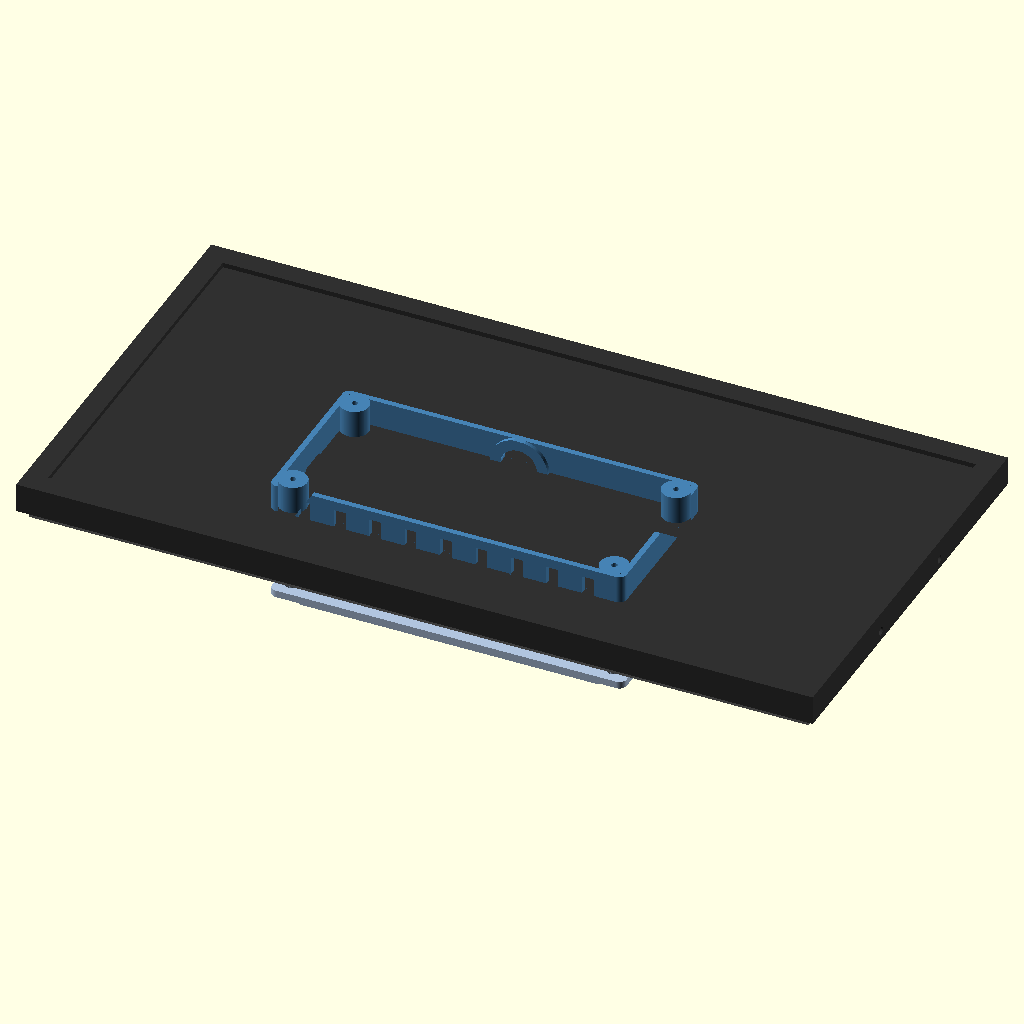
Cell 1: the model at its default parameters.
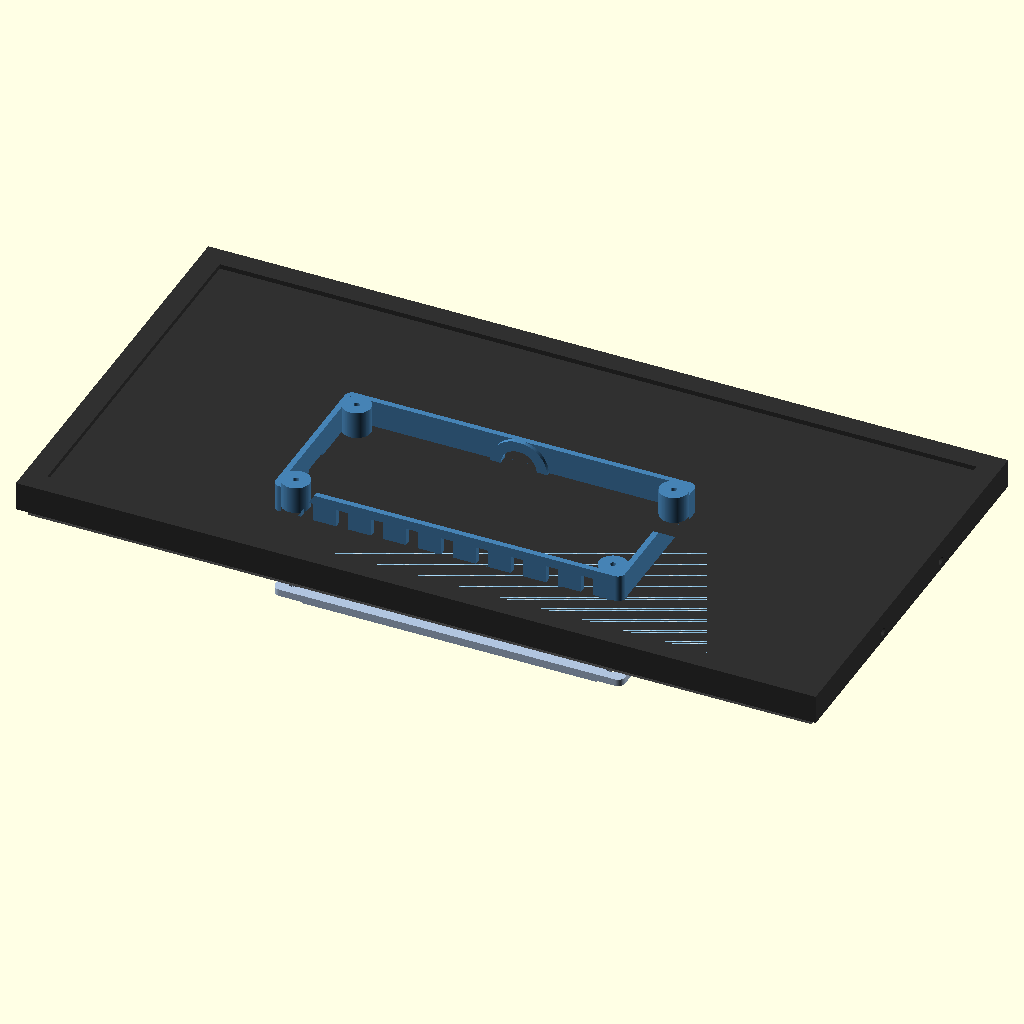
Cell 2: hueco_union = 6 (everything else at default).
The same orthographic view direction (rotation 55°, 0°, 25°; colour scheme Cornfield) for every cell, with the view re-fitted per cell, so scale and position can differ between cells.
Source of the model, impresion3d/marco.scad:
// =====================================================================
//  Marco para matriz LED 32x16  (2 paneles WS2812B 16x16 encadenados)
//
//  Todas las piezas en un unico archivo: elige cual generar en el
//  Customizer (Window -> Customizer). Cada pieza cabe en 240x240.
//
//  Flujo: elegir pieza -> F6 (render) -> F7 (exportar STL)
//  OJO: exportar sin pulsar F6 antes guarda la vista previa aproximada.
//
//  Unidades: mm.
// =====================================================================

/* [Que pieza generar] */
pieza = "montaje"; // [prueba_gx16:PRUEBA del taladro GX16 (imprime esto primero), rejilla_izq:Rejilla - mitad izquierda, rejilla_der:Rejilla - mitad derecha, bandeja_izq:Bandeja - mitad izquierda, bandeja_der:Bandeja - mitad derecha, bisel_izq:Bisel - mitad izquierda, bisel_der:Bisel - mitad derecha, caja_marco:Caja - marco (se atornilla a la bandeja), caja_tapa:Caja - tapa trasera, montaje:Montaje completo (solo vista F5)]

/* [Matriz LED] */
paneles      = 2;      // paneles de 16x16 encadenados en horizontal
cols_panel   = 16;     // columnas de LEDs por panel
rows         = 16;     // filas de LEDs
paso         = 10.0;   // centro a centro entre LEDs (160mm / 16)

// Separacion EXTRA entre el ultimo LED de un panel y el primero del
// siguiente. 0 = paso continuo (paneles a tope, cables por detras).
hueco_union  = 0.0;    // [0:0.1:6]

// Grosor del PANEL DE LEDS: placa + cuerpo del LED, sin contar los
// conectores JST del dorso (esos tienen su hueco, ver relieve_pads).
// NO confundir con difusor_t, que es la lamina de metacrilato.
// Define la profundidad del alojamiento, o sea que la rejilla apoye plana
// sobre los LEDs. Quedarse CORTO es lo malo: la rejilla sube y el bisel
// no cierra, porque el apilado crece. Pasarse es practicamente inocuo: un
// hueco de 0,2mm bajo una pared de 1,4mm de ancho es un canal de relacion
// 1:7 y por ahi no se cuela luz apreciable entre celdas.
// Medido 2026-08-05: el panel da 1,5-1,7mm -> se toma el extremo ALTO, asi
// el panel nunca sobresale de la repisa, la rejilla apoya siempre en ella
// y la altura del apilado depende solo de las piezas impresas.
panel_t      = 1.7;    // [1:0.1:5]

/* [Rejilla] */
pared        = 1.4;    // grosor de pared entre celdas
prof         = 7.2;    // profundidad de celda
borde        = 2.0;    // grosor del marco exterior de la rejilla
labio        = 1.0;    // rebaje del labio de entrada (en planta)
labio_h      = 1.0;    // altura del labio de entrada

/* [Bandeja] */
// 3mm para que los tornillos avellanados de la caja queden enrasados con
// el fondo del alojamiento y no levanten el panel.
suelo        = 3.0;
pared_b      = 3.3;    // grosor de pared de la bandeja
// Holguras TOTALES (se reparten a medias entre los dos lados). Sobre
// piezas de 320-330mm la contraccion del PLA ya vale varias decimas, asi
// que aqui hay que ser generoso: el desalineo maximo resultante (0,3mm
// por lado) sigue siendo despreciable frente a los 1,8mm de margen que
// deja un LED de 5mm dentro de una celda de 8,6mm.
hol_panel    = 0.6;
hol_rejilla  = 0.6;
ventilacion  = true;   // patron hexagonal de ventilacion en el fondo
venti_paso   = 25;     // [15:1:40]
venti_d      = 16;     // [8:1:30]

// Los pads y conectores JST de estos paneles estan en la CARA TRASERA y
// sobresalen ~6mm. Sin este hueco el panel no apoyaria plano y se
// aplastarian los conectores. Sirve ademas para pasar los cables al dorso.
//
// CORREGIDO 2026-08-05: la primera version puso el hueco pegado al borde
// izquierdo de cada panel, y los conectores no estan ahi. relieve_x es la
// distancia del borde izquierdo del panel al EJE del hueco.
relieve_pads = true;
relieve_x    = 35;     // [0:1:120] <-- posicion del eje del hueco
relieve_w    = 18;     // [10:1:30] ancho del hueco
relieve_m    = 20;     // [5:1:40] margen que deja arriba y abajo

/* [Bisel] */
pared_c      = 3.3;    // grosor de pared del bisel
solape       = 8.0;    // cuanto baja la falda sobre la bandeja
difusor_t    = 2.0;    // grosor del difusor (metacrilato, confirmado 2mm)
hol_difusor  = 0.4;    // [0:0.1:1.5] holgura EN FONDO del rebaje
// Holgura LATERAL: el rebaje se imprime a la medida nominal y el difusor se
// corta mas pequeño. Sin esto no entra, porque un rebaje impreso sale algo
// corto y el metacrilato dilata mas que el PLA. El echo de abajo publica la
// medida de CORTE, que es la que hace falta, no la del hueco.
hol_difusor_xy = 0.7;  // [0:0.1:2]
frente       = 2.0;    // grosor de la cara frontal visible
hol_bisel    = 0.6;    // holgura TOTAL del bisel sobre la bandeja

/* [Particion para imprimir] */
diente       = 2;      // [0:1:4]  filas por escalon de costura (0 = recta)
holgura      = 0.15;   // [0:0.05:0.5]
// Desplazamiento de la costura de la BANDEJA respecto al centro. La
// bandeja no se ve, asi que se parte fuera del eje para que haga de
// puente sobre las juntas de rejilla y bisel (y ellas sobre la suya).
// 20 y no 30: con relieve_x=35 el hueco del panel 2 va de 190,6 a 208,6 y
// una costura en 194,9 lo partiria por la mitad. Con 20 la costura cae en
// 184,9 y queda 5,7mm por debajo del hueco. Sigue dentro de la huella de la
// caja (89,9-239,9), asi que la caja la sigue puenteando y atornillando.
//
// !! Las bandejas FISICAS impresas el 2026-08-05 son la revision ANTERIOR:
// costura en 194,9 (desfase 30) y huecos en el borde del panel, corregidos
// a mano. Si algun dia hay que reimprimir, hay que reimprimir LAS DOS
// MITADES: una mitad nueva no casa con una vieja, la costura no coincide.
desfase_bandeja = 20;  // [0:5:60]

/* [Caja de electronica] */
// Va atornillada al dorso de la bandeja y aloja el ESP32-S3 y la placa
// perforada (diodo D1, R 330, condensadores). La fuente LRS-100-5 queda
// FUERA, en su propia caja; aqui solo entran los 4 hilos del GX16.
// Al ir centrada, la caja puentea la costura de la bandeja y atornilla
// las dos mitades entre si.
caja_w       = 150;    // [80:5:220]
caja_h       = 70;     // [40:5:120]
caja_z       = 26;     // [18:1:40] profundidad interior (la marca el GX16)
caja_pared   = 2.4;
caja_y0      = 25;     // altura del borde inferior de la caja sobre la bandeja
caja_m       = 7;      // retranqueo de los tornillos respecto al borde
tapa_t       = 3.0;    // [2:0.2:5] grosor de la tapa trasera. 3mm porque de
                       // ella cuelgan las bocallaves y ademas hay que
                       // avellanar la cabeza del tornillo por fuera.
// Diametro de las columnas de tornillo. Al quitar el suelo dejaron de estar
// unidas por el, asi que ahora tienen que FUNDIRSE CON LAS PAREDES ellas
// solas: hace falta columna_d >= 2*(caja_m - caja_pared) o quedan sueltas
// en el aire. Ver el ECHO de aviso.
columna_d    = 12;     // [7:0.5:18]
caja_radio   = 3;      // [0:0.5:10] redondeo de las esquinas de la caja
// Labio de la tapa: encaja dentro del marco, lo centra y disimula la junta.
tapa_labio_h   = 2.5;  // [0:0.5:6] cuanto entra
tapa_labio_t   = 2.0;  // [1:0.5:4] grosor del labio
tapa_labio_hol = 0.4;  // [0:0.1:1.2] holgura TOTAL dentro del marco

// Placa ESP32-S3 del usuario (medida 2026-08-04): 63 x 23 x 5 mm.
esp_l            = 63;     // [40:1:90]
esp_w            = 23;     // [18:0.5:40]

// Va ENZOCALADA sobre la placa perforada: perforada 1,6 + tira de pines
// hembra ~8,5 = la cara inferior del ESP32 queda a ~10mm del fondo. De
// esta cota cuelga la altura de la ranura del USB.
esp_altura_montaje = 10;   // [0:0.5:14]

// Placa perforada: es ELLA la que sujeta la cuna, no el ESP32.
pcb_l            = 70;     // [30:1:130]
pcb_w            = 30;     // [20:1:60]
pcb_h            = 1.0;

/* [Anclaje a pared] */
// Bocallaves en el fondo de la caja: se cuelga sobre dos tornillos o
// alcayatas. Deja los tornillos sobresaliendo ~6mm de la pared para que
// la cabeza pase el agujero grande y quede por detras del refuerzo.
bocallaves       = true;
bocallave_sep    = 110;    // [60:5:140] separacion entre los dos anclajes
bocallave_y      = 48;     // [20:1:60] altura dentro de la caja. El tope lo
                           // marca el labio de la tapa: ver los ECHO de aviso.
bocallave_d      = 9;      // [7:0.5:14] agujero grande (cabeza)
bocallave_w      = 4.5;    // [3:0.5:7] ranura (cana del tornillo)
bocallave_l      = 12;     // [8:1:20] recorrido de la ranura
bocallave_ref    = 2;      // refuerzo interior alrededor de cada bocallave

// CALIBRADO con la pieza prueba_gx16 (2026-08-05): 15,4 entraba forzado y
// 15,8 con holgura. 15,5 en vez de 15,6 porque la caja se va a imprimir CON
// SOPORTES y el taladro saldra algo mas fiel que en la prueba, que iba sin
// ellos: 15,5 con soporte deberia quedar donde quedo 15,4 sin el.
gx16_d       = 15.5;   // [14:0.1:18]
// Altura de la cuspide sobre el circulo. Con soportes no hace falta que
// sea agresiva: 0,8mm apenas se nota a la vista y sigue evitando que el
// techo del agujero quede en voladizo puro si algun dia se imprime sin
// ellos. (Una lagrima completa subiria 11mm y ademas la tuerca no la
// taparia.)
gx16_punta   = 0.8;    // [0:0.1:6]
// El conector se sujeta con ARANDELA + TUERCA (taladro de paso libre, no
// roscado: roscar M15x1 en PLA se pasaria a las pocas desconexiones).
// El presupuesto de rosca manda sobre el grosor de pared:
//    pared + refuerzo + arandela + tuerca  <=  gx16_rosca
// El refuerzo se recorta solo para que cuadre; ver el ECHO de aviso.
gx16_rosca    = 8.5;   // [4:0.5:15] alto de rosca util
gx16_arandela = 1.0;   // [0:0.1:3]  medida 2026-08-05
gx16_tuerca   = 3.1;   // [2:0.1:8]  medida 2026-08-05
gx16_refuerzo = 1.6;   // [0:0.2:4]  deseado; se recorta si no cabe

// Plano antigiro del casquillo (entrecaras). 0 = taladro redondo.
// DESACTIVADO A PROPOSITO: medido 14,95 entrecaras frente a 15,3 sobre
// rosca = solo 0,35mm de rebaje, del orden del error del instrumento.
// Un plano tan somero no sujeta nada y en cambio arriesga que el
// conector no entre. La tuerca ya impide el giro. Si algun dia se quiere
// activar, poner aqui el entrecaras + 0,4mm.
gx16_plano    = 0;     // [0:0.1:16]
usb_w        = 13;     // ancho de la ranura de acceso al USB
usb_h        = 8;      // alto de la ranura
tornillo_d   = 3.4;    // paso libre M3
piloto_d     = 2.5;    // pretaladro para M3 autorroscante

/* [Tornillos bisel <-> bandeja] */
// M3 autorroscantes por el canto INFERIOR y los dos LATERALES; el canto
// superior queda limpio. Atraviesan la falda del bisel (3,3mm) y roscan
// en la pared de la bandeja (3,3mm): usa M3x6, que es justo lo que hay.
// Mas largos asomarian dentro del alojamiento y tropezarian con la rejilla.
tornillos_bisel = true;
tb_fx = [0.15, 0.35, 0.65, 0.85];   // posiciones en el canto inferior
tb_fy = [0.35, 0.65];               // posiciones en los laterales

/* [Vista de montaje] */
// Separacion entre capas en la vista "montaje". 0 = montado real,
// >0 = despiece para ver como encaja todo.
explosion    = 0;      // [0:5:60]

/* [Calidad] */
$fs = 0.4;
$fa = 2;

// =====================================================================
//  Derivados
// =====================================================================
cols     = paneles * cols_panel;
apertura = paso - pared;

// Borde izquierdo de la celda i / j. El floor() inserta hueco_union en
// cada frontera entre paneles.
function xcell(i) = borde + i*paso + floor(i/cols_panel)*hueco_union;
function ycell(j) = borde + j*paso;

// Eje central de la pared que precede a la celda i / j. La costura corta
// SIEMPRE por aqui, nunca por la cara de una pared: dos caras
// coplanarias hacen que CGAL devuelva un solido no-manifold.
function xmid(i) = (xcell(i-1) + apertura + xcell(i)) / 2;
function ymid(j) = (ycell(j-1) + apertura + ycell(j)) / 2;

// --- rejilla
r_int_w = xcell(cols-1) + apertura - borde;
r_int_h = ycell(rows-1) + apertura - borde;
r_w     = r_int_w + 2*borde;
r_h     = r_int_h + 2*borde;

// --- panel fisico
p_w = paneles * cols_panel * paso + (paneles-1) * hueco_union;
p_h = rows * paso;

// --- bandeja
b_cav_w = r_w + hol_rejilla;          // aloja la rejilla
b_cav_h = r_h + hol_rejilla;
b_pan_w = p_w + hol_panel;            // aloja el panel, mas estrecho
b_pan_h = p_h + hol_panel;
b_w     = b_cav_w + 2*pared_b;
b_h     = b_cav_h + 2*pared_b;
b_z     = suelo + panel_t + prof;     // la rejilla queda enrasada arriba

// --- bisel
c_cav_w = b_w + hol_bisel;            // encaja sobre la bandeja
c_cav_h = b_h + hol_bisel;
c_w     = c_cav_w + 2*pared_c;
c_h     = c_cav_h + 2*pared_c;
// El rebaje del difusor se hace algo mas profundo que el difusor. Si van
// exactamente iguales, cualquier decima que crezca el apilado (tolerancia
// del panel, del corte del metacrilato, una primera capa gorda) impide que
// el bisel se asiente sobre el reborde de la bandeja, y eso SE VE: queda
// una ranura alrededor de todo el marco.
dif_hueco = difusor_t + hol_difusor;
c_z     = solape + dif_hueco + frente;
dif_w   = b_cav_w;                    // el difusor apoya sobre la rejilla
dif_h   = b_cav_h;

// --- caja de electronica (posicion en coordenadas de la bandeja)
cj_x0 = (b_w - caja_w) / 2;
cj_y0 = caja_y0;
cj_z  = caja_z + tapa_t;              // altura total que sobresale por detras
gx_z  = caja_z/2 - 1;                 // eje del GX16 dentro del marco

// La ranura de la bocallave no debe morder el labio de la tapa, y el
// refuerzo no debe salirse del hueco del marco o la tapa no cierra.
boc_ranura_top = bocallave_y + bocallave_l + bocallave_w/2;
boc_refuer_top = bocallave_y + bocallave_l + (bocallave_w + 7)/2;
boc_lim_labio  = caja_h - caja_pared - tapa_labio_t;
boc_lim_pared  = caja_h - caja_pared - tapa_labio_hol/2;
if (bocallaves && boc_ranura_top > boc_lim_labio)
    echo(str("*** AVISO: la ranura de la bocallave llega a ", boc_ranura_top,
             " y el labio empieza en ", boc_lim_labio, ". Baja bocallave_y. ***"));
if (bocallaves && boc_refuer_top > boc_lim_pared)
    echo(str("*** AVISO: el refuerzo de la bocallave llega a ", boc_refuer_top,
             " y la pared del marco empieza en ", boc_lim_pared,
             ". La tapa no cerrara. Baja bocallave_y. ***"));

columna_min = 2 * (caja_m - caja_pared) + 2;   // +2 = 1mm de solape por lado
if (columna_d < columna_min)
    echo(str("*** AVISO: columna_d=", columna_d, " es menor que ", columna_min,
             ". Las columnas de tornillo quedarian sueltas, sin tocar la ",
             "pared. Subela o baja caja_m. ***"));

// Los 4 tornillos que unen caja y bandeja, en coordenadas de la bandeja.
tornillos = [ for (sx = [0,1], sy = [0,1])
                [ cj_x0 + (sx ? caja_w - caja_m : caja_m),
                  cj_y0 + (sy ? caja_h - caja_m : caja_m) ] ];

// --- presupuesto de rosca del GX16
// El refuerzo se recorta solo para que arandela y tuerca quepan.
gx16_pared_max = gx16_rosca - gx16_arandela - gx16_tuerca;
gx16_ref = max(0, min(gx16_refuerzo, gx16_pared_max - caja_pared));

echo(str("GX16: pared ", caja_pared, " + refuerzo ", gx16_ref,
         " + arandela ", gx16_arandela, " + tuerca ", gx16_tuerca,
         " = ", caja_pared + gx16_ref + gx16_arandela + gx16_tuerca,
         " / rosca ", gx16_rosca));
if (gx16_pared_max < caja_pared)
    echo("*** AVISO GX16: ni la pared sola cabe en la rosca. Baja "
       , "caja_pared o comprueba gx16_rosca / tuerca / arandela ***");

// --- tornillos bisel <-> bandeja
off_cx = (c_w - b_w) / 2;             // el bisel va centrado sobre la bandeja
off_cy = (c_h - b_h) / 2;
z_tor_bisel   = frente + dif_hueco + solape/2;
z_tor_bandeja = b_z - solape/2;

nb = (diente > 0) ? floor(rows/diente) : 1;

x_corte_r = xmid(cols_panel);         // costura rejilla y bisel (centro)
x_corte_b = b_w/2 + desfase_bandeja;  // costura bandeja (desplazada)

echo(str("Rejilla  : ", r_w, " x ", r_h, " x ", prof));
echo(str("Bandeja  : ", b_w, " x ", b_h, " x ", b_z));
echo(str("Bisel    : ", c_w, " x ", c_h, " x ", c_z));
echo(str("Difusor  : CORTAR a ", dif_w - hol_difusor_xy, " x ",
         dif_h - hol_difusor_xy, " x ", difusor_t,
         "   (hueco ", dif_w, " x ", dif_h, ", NO cortar a esa medida)"));
echo(str("           solape del labio sobre el difusor: ",
         (dif_w - hol_difusor_xy - r_int_w)/2, " mm por lado"));
echo(str("Caja     : marco ", caja_w, " x ", caja_h, " x ", caja_z,
         " + tapa ", tapa_t, "  = ", cj_z, " de fondo total"));
echo(str("--- envolventes de impresion (cama 240x240) ---"));
echo(str("  rejilla_izq : ", (diente>0 ? xmid(cols_panel+1) : x_corte_r), " x ", r_h));
echo(str("  rejilla_der : ", r_w - x_corte_r, " x ", r_h));
echo(str("  bandeja_izq : ", x_corte_b, " x ", b_h));
echo(str("  bandeja_der : ", b_w - x_corte_b, " x ", b_h));
echo(str("  bisel_izq   : ", c_w/2, " x ", c_h));
echo(str("  bisel_der   : ", c_w/2, " x ", c_h));

// =====================================================================
//  Utilidad: partir una pieza por un plano X
// =====================================================================
module corte(x, lado) {
    if (lado == "izq")
        intersection() {
            children();
            translate([-500, -500, -500]) cube([500 + x - holgura/2, 1000, 1000]);
        }
    else
        difference() {
            children();
            translate([-500, -500, -500]) cube([500 + x + holgura/2, 1000, 1000]);
        }
}

// =====================================================================
//  REJILLA
// =====================================================================
module rejilla() {
    union() {
        // Marco exterior con labio de entrada de 1x1mm en la base.
        difference() {
            union() {
                translate([0, 0, labio_h]) cube([r_w, r_h, prof - labio_h]);
                translate([labio, labio, 0])
                    cube([r_w - 2*labio, r_h - 2*labio, labio_h]);
            }
            translate([borde, borde, -1]) cube([r_int_w, r_int_h, prof + 2]);
        }
        // Paredes verticales interiores
        for (i = [1 : cols-1])
            translate([xcell(i-1) + apertura, borde, 0])
                cube([xcell(i) - xcell(i-1) - apertura, r_int_h, prof]);
        // Paredes horizontales interiores
        for (j = [1 : rows-1])
            translate([borde, ycell(j-1) + apertura, 0])
                cube([r_int_w, ycell(j) - ycell(j-1) - apertura, prof]);
    }
}

// Costura escalonada: el corte salta una celda cada `diente` filas,
// siempre sobre paredes que ya existen -> opticamente invisible, y las
// dos mitades se traban contra el desplazamiento lateral. Todo el perfil
// es prismatico en Z: se imprime plano y sin soportes.
// La region desborda 10mm por izquierda/arriba/abajo para que el offset
// de holgura solo muerda en la costura, no en el perimetro exterior.
m = 10;

module region_izq_2d() {
    if (diente <= 0) {
        translate([-m, -m]) square([xmid(cols_panel) + m, r_h + 2*m]);
    } else {
        for (b = [0 : nb-1]) {
            i  = (b % 2 == 0) ? cols_panel : cols_panel + 1;
            ya = (b == 0)     ? -m        : ymid(b * diente);
            yb = (b == nb-1)  ? r_h + m   : ymid((b+1) * diente);
            translate([-m, ya]) square([xmid(i) + m, yb - ya]);
        }
    }
}

module rejilla_izq() {
    intersection() {
        rejilla();
        translate([0, 0, -1])
            linear_extrude(prof + 2) offset(delta = -holgura/2) region_izq_2d();
    }
}

module rejilla_der() {
    difference() {
        rejilla();
        translate([0, 0, -1])
            linear_extrude(prof + 2) offset(delta = holgura/2) region_izq_2d();
    }
}

// =====================================================================
//  BANDEJA
// =====================================================================
module hex(d, h) {
    rotate([0, 0, 30]) cylinder(h = h, d = d / cos(30), $fn = 6);
}

// Distancia del punto (px,py) al tornillo mas cercano. Se usa para no
// dejar un hexagono de ventilacion pisando la cabeza de un tornillo.
function d_tornillo(px, py) =
    min([ for (t = tornillos) norm([px - t[0], py - t[1]]) ]);

// True si un hexagono en px se comeria el borde de un relieve de pads.
function en_relieve(px) = relieve_pads &&
    len([ for (p = [0 : paneles-1])
          let (cx = (b_w - b_pan_w)/2 + p*(cols_panel*paso + hueco_union)
                    + relieve_x)
          if (abs(px - cx) < relieve_w/2 + venti_d/2 + 4)
              1 ]) > 0;

module patron_ventilacion() {
    nx = floor((b_pan_w - venti_d) / venti_paso);
    ny = floor((b_pan_h - venti_d) / venti_paso);
    ox = (b_w - (nx-1) * venti_paso) / 2;
    oy = (b_h - (ny-1) * venti_paso) / 2;
    for (i = [0 : nx-1], j = [0 : ny-1]) {
        px = ox + i*venti_paso;
        py = oy + j*venti_paso;
        if (d_tornillo(px, py) > venti_d/2 + 6 && !en_relieve(px))
            translate([px, py, -1]) hex(venti_d, suelo + 2);
    }
}

module bandeja() {
    difference() {
        cube([b_w, b_h, b_z]);
        // Alojamiento de la rejilla (parte alta)
        translate([pared_b, pared_b, suelo + panel_t])
            cube([b_cav_w, b_cav_h, prof + 1]);
        // Alojamiento del panel (mas estrecho: deja una repisa de apoyo)
        translate([(b_w - b_pan_w)/2, (b_h - b_pan_h)/2, suelo])
            cube([b_pan_w, b_pan_h, panel_t + 0.01]);
        // Ventilacion + aligerado del fondo
        if (ventilacion) patron_ventilacion();
        // Tornillos de la caja: avellanados por dentro para que la cabeza
        // quede enrasada y no levante el panel.
        for (t = tornillos) {
            translate([t[0], t[1], -1]) cylinder(d = tornillo_d, h = suelo + 2);
            translate([t[0], t[1], suelo - 1.8])
                cylinder(d1 = tornillo_d, d2 = tornillo_d + 3, h = 1.81);
        }
        // Paso de cables desde la caja al alojamiento del panel
        hull() for (s = [-1, 1])
            translate([b_w/2 + s*20, cj_y0 + caja_h/2, -1])
                cylinder(d = 10, h = suelo + 2);
        // Relieve para los pads / conectores JST del dorso de cada panel
        if (relieve_pads)
            for (p = [0 : paneles-1]) {
                xp = (b_w - b_pan_w)/2
                     + p * (cols_panel*paso + hueco_union);
                py0 = (b_h - b_pan_h)/2;
                hull() for (s = [0, 1])
                    translate([xp + relieve_x,
                               py0 + (s ? b_pan_h - relieve_m : relieve_m),
                               -1])
                        cylinder(d = relieve_w, h = suelo + 2);
            }
        // Pretaladros de los tornillos del bisel. Solo la pared: el
        // tornillo no debe asomar al alojamiento de la rejilla.
        if (tornillos_bisel) {
            for (fx = tb_fx)
                translate([c_w*fx - off_cx, -1, z_tor_bandeja])
                    rotate([-90, 0, 0])
                        cylinder(d = piloto_d, h = pared_b + 1);
            for (fy = tb_fy, s = [0, 1])
                translate([s ? b_w + 1 : -1, c_h*fy - off_cy, z_tor_bandeja])
                    rotate([0, s ? -90 : 90, 0])
                        cylinder(d = piloto_d, h = pared_b + 1);
        }
    }
}

module bandeja_izq() { corte(x_corte_b, "izq") bandeja(); }
module bandeja_der() { corte(x_corte_b, "der") bandeja(); }

// =====================================================================
//  CAJA DE ELECTRONICA
// =====================================================================
// Se imprime con la boca hacia ARRIBA (la pared del fondo contra la
// cama). Sin soportes.
//
// Coordenadas locales: 0..caja_w en X, 0..caja_h en Y (la pared y=0 es
// la de abajo, la que lleva el GX16), 0..cj_z en Z (z=0 = fondo, la cara
// que queda contra la pared; la boca abierta mira a la bandeja).

// Agujero horizontal imprimible sin soporte: circulo con cuspide a 45
// grados arriba, TRUNCADA a `punta` mm para que la tuerca del conector
// siga tapando todo el hueco. El techo plano que queda es estrecho y la
// impresora lo puentea sin problema.
module lagrima_y(d, largo, punta = 2, plano = 0) {
    translate([0, largo, 0]) rotate([90, 0, 0])
        linear_extrude(largo)
            intersection() {
                union() {
                    circle(d = d, $fn = 64);
                    rotate([0, 0, 45]) square([d/2, d/2]);
                }
                // trunca la cuspide
                translate([-d, -d]) square([2*d, d + d/2 + punta]);
                // plano antigiro, abajo (asi no estorba a la impresion)
                if (plano > 0)
                    translate([-d, -(plano - d/2)]) square([2*d, 3*d]);
            }
}

// La caja va en DOS piezas por una razon de orden de montaje: los tornillos
// que la unen a la bandeja quedan debajo de los paneles LED, asi que hay que
// apretarlos ANTES de colocar los paneles. Con una caja cerrada eso deja la
// electronica inaccesible para siempre. Partida en marco + tapa:
//
//   1. Se atornilla el MARCO a las dos mitades de bandeja (4 M3 desde dentro
//      de la bandeja, avellanados). Esto ademas une las dos mitades.
//   2. Se montan paneles, rejilla, difusor y bisel. El marco sigue abierto
//      por detras.
//   3. Se cablea y suelda con via libre por ese hueco.
//   4. Se cierra con la TAPA (4 M3 a las mismas columnas, por el otro lado).
//
// Para mantenimiento basta quitar la tapa: no hay que desmontar el panel.
//
// Coordenadas locales del marco: z=0 es el lado de la TAPA (el que queda
// contra la pared) y z=caja_z el lado de la BANDEJA. Se imprime con z=0
// contra la cama, que es lo que deja la lagrima del GX16 con la cuspide
// hacia arriba.

// Perfil rectangular con esquinas redondeadas.
module rect_r(w, h, r) {
    if (r > 0) translate([r, r]) offset(r = r) square([w - 2*r, h - 2*r]);
    else square([w, h]);
}

module caja_marco() {
    ri = max(caja_radio - caja_pared, 0);       // radio interior
    difference() {
        // El recorte contra la envolvente no es cosmetico: el refuerzo del
        // GX16 (Ø24,5 centrado a gx_z) asomaria por la cara de la tapa e
        // impediria que asentase plana.
        intersection() {
            linear_extrude(caja_z) rect_r(caja_w, caja_h, caja_radio);
            union() {
                // Paredes, abiertas por los dos extremos
                linear_extrude(caja_z)
                    difference() {
                        rect_r(caja_w, caja_h, caja_radio);
                        translate([caja_pared, caja_pared])
                            rect_r(caja_w - 2*caja_pared, caja_h - 2*caja_pared, ri);
                    }
                // Columnas de esquina. Sirven a la vez para los tornillos de
                // la bandeja (por z=caja_z) y para los de la tapa (por z=0):
                // 9mm de rosca por extremo y 8mm macizos en medio. Su
                // diametro esta calculado para que se fundan con las dos
                // paredes del rincon: sin suelo, es lo unico que las sujeta.
                for (t = tornillos)
                    translate([t[0] - cj_x0, t[1] - cj_y0, 0])
                        cylinder(d = columna_d, h = caja_z);
                // Refuerzo alrededor del GX16: ahi tira el cable cada vez
                // que se conecta y desconecta.
                translate([caja_w/2, caja_pared, gx_z]) rotate([-90, 0, 0])
                    cylinder(d = gx16_d + 9, h = gx16_ref);
            }
        }
        // Pretaladros hacia la BANDEJA
        for (t = tornillos)
            translate([t[0] - cj_x0, t[1] - cj_y0, caja_z - 9])
                cylinder(d = piloto_d, h = 10);
        // Pretaladros hacia la TAPA
        for (t = tornillos)
            translate([t[0] - cj_x0, t[1] - cj_y0, -1])
                cylinder(d = piloto_d, h = 10);
        // Conector GX16 en la pared inferior, apuntando hacia abajo
        translate([caja_w/2, -1, gx_z])
            lagrima_y(gx16_d, caja_pared + gx16_ref + 2, gx16_punta, gx16_plano);
        // Acceso al USB. La cota se mide desde la cara interior de la tapa,
        // que es donde apoya la placa perforada.
        translate([-1, caja_h/2 - usb_w/2, esp_altura_montaje + 0.5])
            cube([caja_pared + 2, usb_w, usb_h]);
        // Entrada de cables por el reborde del lado bandeja, en los dos
        // laterales. Los hilos del panel 1 salen por un hexagono del fondo
        // de la bandeja, recorren su dorso y entran por aqui.
        for (s = [0, 1])
            translate([s ? caja_w - caja_pared - 1 : -1, caja_h/2 - 6,
                       caja_z - 7])
                cube([caja_pared + 2, 12, 8]);
        // Ventilacion en la pared SUPERIOR: la tapa queda contra la pared y
        // ahi no circula aire.
        for (i = [-4 : 4])
            translate([caja_w/2 + i*15 - 2.5, caja_h - caja_pared - 1, 4])
                cube([5, caja_pared + 2, caja_z - 10]);
    }
}

// Labio de registro de la tapa. Es un anillo que entra en el hueco del
// marco, menos las cosas del marco que invaden ese hueco: las columnas de
// tornillo y el refuerzo del GX16. Restarlas explicitamente en vez de
// dibujar tramos a mano hace que siga encajando si se cambian esas cotas.
module tapa_labio() {
    ri = max(caja_radio - caja_pared, 0);
    difference() {
        linear_extrude(tapa_labio_h)
            difference() {
                offset(delta = -tapa_labio_hol/2)
                    translate([caja_pared, caja_pared])
                        rect_r(caja_w - 2*caja_pared, caja_h - 2*caja_pared, ri);
                translate([caja_pared + tapa_labio_t, caja_pared + tapa_labio_t])
                    rect_r(caja_w - 2*(caja_pared + tapa_labio_t),
                           caja_h - 2*(caja_pared + tapa_labio_t),
                           max(ri - tapa_labio_t, 0));
            }
        for (t = tornillos)
            translate([t[0] - cj_x0, t[1] - cj_y0, -1])
                cylinder(d = columna_d + 0.8, h = tapa_labio_h + 2);
        translate([caja_w/2, caja_pared - 1, gx_z]) rotate([-90, 0, 0])
            cylinder(d = gx16_d + 9 + 0.8, h = gx16_ref + 2);
    }
}

// Todo lo que sobresale de la tapa hacia el marco, con origen en z=0.
module tapa_relieve() {
    if (tapa_labio_h > 0) tapa_labio();
    // Cuna de la placa perforada: cuatro topes en sus esquinas.
    for (sx = [0,1], sy = [0,1])
        translate([caja_w/2 + (sx ? pcb_l/2 : -pcb_l/2),
                   caja_h/2 + (sy ? pcb_w/2 : -pcb_w/2), 0])
            cylinder(d = 5, h = pcb_h + 4);
    // Refuerzo interior de las bocallaves: de ahi cuelga todo el conjunto.
    if (bocallaves)
        for (s = [-1, 1])
            translate([caja_w/2 + s*bocallave_sep/2, bocallave_y, 0])
                hull() {
                    cylinder(d = bocallave_d + 7, h = bocallave_ref);
                    translate([0, bocallave_l, 0])
                        cylinder(d = bocallave_w + 7, h = bocallave_ref);
                }
}

// La tapa lleva la cuna de la placa perforada y las bocallaves. Al quitarla
// sale con ella toda la electronica, asi que hay que dejar lazo de servicio
// en los cables que van a los paneles (unos 80mm sobran).
// Se imprime plana, con la cara exterior contra la cama.
module caja_tapa() {
    h_rel = max(tapa_labio_h, pcb_h + 4, bocallave_ref) + 1;
    difference() {
        union() {
            linear_extrude(tapa_t) rect_r(caja_w, caja_h, caja_radio);
            // TODO lo que sobresale se recorta al hueco del marco. Sin este
            // recorte el refuerzo de las bocallaves invade la pared del
            // marco y la tapa no llega a cerrar: en la caja de una pieza no
            // se notaba porque pared y refuerzo eran el mismo solido.
            translate([0, 0, tapa_t])
                intersection() {
                    linear_extrude(h_rel)
                        offset(delta = -tapa_labio_hol/2)
                            translate([caja_pared, caja_pared])
                                rect_r(caja_w - 2*caja_pared,
                                       caja_h - 2*caja_pared,
                                       max(caja_radio - caja_pared, 0));
                    tapa_relieve();
                }
        }
        // Bocallaves: agujero grande abajo y ranura hacia ARRIBA. Se cuelga
        // metiendo la cabeza por el circulo y dejando caer el marco.
        if (bocallaves)
            for (s = [-1, 1])
                translate([caja_w/2 + s*bocallave_sep/2, bocallave_y, -1])
                    linear_extrude(tapa_t + bocallave_ref + 2)
                        union() {
                            circle(d = bocallave_d, $fn = 48);
                            hull() {
                                circle(d = bocallave_w, $fn = 32);
                                translate([0, bocallave_l])
                                    circle(d = bocallave_w, $fn = 32);
                            }
                        }
        // Tornillos a las columnas del marco, avellanados por FUERA: esa
        // cara apoya contra la pared y tiene que quedar lisa.
        for (t = tornillos) {
            translate([t[0] - cj_x0, t[1] - cj_y0, -1])
                cylinder(d = tornillo_d, h = tapa_t + tapa_labio_h + 2);
            translate([t[0] - cj_x0, t[1] - cj_y0, -0.01])
                cylinder(d1 = tornillo_d + 3, d2 = tornillo_d, h = 1.81);
        }
    }
}

// =====================================================================
//  PIEZA DE PRUEBA DEL GX16
// =====================================================================
// Cuatro taladros escalonados en un trozo de pared del MISMO grosor y en
// la MISMA orientacion de impresion que la caja (pared vertical, agujero
// horizontal). Eso importa: un agujero horizontal sale mas estrecho que
// uno vertical, asi que probarlo tumbado no valdria.
// Se imprime en 10 minutos: pruebas cual pasa la rosca y ese numero lo
// pones en gx16_d antes de lanzar la caja.
// Las muescas de la base cuentan de izquierda a derecha: 1, 2, 3, 4.
module prueba_gx16() {
    ds     = [gx16_d - 0.4, gx16_d, gx16_d + 0.4, gx16_d + 0.8];
    paso_p = gx16_d + 7;
    ancho  = len(ds) * paso_p + 10;
    fondo  = 22;
    base_h = 3;
    r_max  = max(ds) / 2;
    alto   = base_h + 3 + 2*r_max + gx16_punta + 4;

    echo(str("PRUEBA GX16 -> diametros: ", ds));
    difference() {
        union() {
            cube([ancho, fondo, base_h]);
            translate([0, fondo - caja_pared, 0])
                cube([ancho, caja_pared, alto]);
        }
        for (i = [0 : len(ds)-1]) {
            cx = 5 + paso_p * (i + 0.5);
            translate([cx, fondo - caja_pared - 1, base_h + 3 + ds[i]/2])
                lagrima_y(ds[i], caja_pared + 2, gx16_punta, gx16_plano);
            // Muescas identificativas: tantas como el numero de taladro
            for (k = [0 : i])
                translate([cx - (i*3)/2 + k*3 - 0.75, 3, base_h - 1])
                    cube([1.5, 5, 2]);
        }
    }
}

// =====================================================================
//  BISEL
// =====================================================================
// Impreso boca abajo (cara frontal contra la cama): cada escalon es mas
// ancho que el anterior segun sube, asi que no hay un solo voladizo.
module bisel() {
    difference() {
        cube([c_w, c_h, c_z]);
        // Ventana frontal (deja ver el interior de todas las celdas)
        translate([(c_w - r_int_w)/2, (c_h - r_int_h)/2, -1])
            cube([r_int_w, r_int_h, frente + 1]);
        // Rebaje del difusor (algo mas profundo que el difusor, ver dif_hueco)
        translate([(c_w - dif_w)/2, (c_h - dif_h)/2, frente])
            cube([dif_w, dif_h, dif_hueco]);
        // Falda que encaja sobre la bandeja
        translate([(c_w - c_cav_w)/2, (c_h - c_cav_h)/2, frente + dif_hueco])
            cube([c_cav_w, c_cav_h, solape + 1]);
        // Taladros de paso de los tornillos
        if (tornillos_bisel) {
            for (fx = tb_fx)
                translate([c_w*fx, -1, z_tor_bisel]) rotate([-90, 0, 0])
                    cylinder(d = tornillo_d, h = pared_c + 2);
            for (fy = tb_fy, s = [0, 1])
                translate([s ? c_w + 1 : -1, c_h*fy, z_tor_bisel])
                    rotate([0, s ? -90 : 90, 0])
                        cylinder(d = tornillo_d, h = pared_c + 2);
        }
    }
}

module bisel_izq() { corte(c_w/2, "izq") bisel(); }
module bisel_der() { corte(c_w/2, "der") bisel(); }

// =====================================================================
//  Vista de montaje (solo F5 - el render CGAL completo es lento)
// =====================================================================
module montaje() {
    e = explosion;
    // Bandeja
    color("DimGray") bandeja();
    // Panel LED (bloque representativo)
    color("ForestGreen")
        translate([(b_w - p_w)/2, (b_h - p_h)/2, suelo + e])
            cube([p_w, p_h, panel_t]);
    // Rejilla
    color("WhiteSmoke")
        translate([(b_w - r_w)/2, (b_h - r_h)/2, suelo + panel_t + 2*e]) rejilla();
    // Difusor
    color("LightSkyBlue", 0.45)
        translate([(b_w - dif_w)/2, (b_h - dif_h)/2, b_z + 3*e])
            cube([dif_w, dif_h, difusor_t]);
    // Bisel, invertido y encajado por arriba
    color("#303030")
        translate([(b_w - c_w)/2, (b_h - c_h)/2, b_z + dif_hueco + frente + 4*e])
            rotate([180, 0, 0]) translate([0, -c_h, 0]) bisel();
    // Caja de electronica: marco atornillado al dorso, y tapa detras
    color("SteelBlue")
        translate([cj_x0, cj_y0, -e])
            rotate([180, 0, 0]) translate([0, -caja_h, -caja_z]) caja_marco();
    color("LightSteelBlue")
        translate([cj_x0, cj_y0, -caja_z - 2*e])
            rotate([180, 0, 0]) translate([0, -caja_h, -tapa_t]) caja_tapa();
}

// =====================================================================
//  Salida
// =====================================================================
if      (pieza == "rejilla_izq") rejilla_izq();
else if (pieza == "rejilla_der") translate([-(x_corte_r + holgura/2), 0, 0]) rejilla_der();
else if (pieza == "bandeja_izq") bandeja_izq();
else if (pieza == "bandeja_der") translate([-(x_corte_b + holgura/2), 0, 0]) bandeja_der();
else if (pieza == "bisel_izq")   bisel_izq();
else if (pieza == "bisel_der")   translate([-(c_w/2 + holgura/2), 0, 0]) bisel_der();
else if (pieza == "caja_marco")  caja_marco();
else if (pieza == "caja_tapa")   caja_tapa();
else if (pieza == "prueba_gx16") prueba_gx16();
else                             montaje();
Parameter table extracted from the source (name, type, default, range or options):
pieza: string, default "montaje", options "prueba_gx16", "rejilla_izq", "rejilla_der", "bandeja_izq", "bandeja_der", "bisel_izq", "bisel_der", "caja_marco", "caja_tapa", "montaje"
paneles: number, default 2
cols_panel: number, default 16
rows: number, default 16
paso: number, default 10
hueco_union: number, default 0, range 0 to 6, step 0.1
panel_t: number, default 1.7, range 1 to 5, step 0.1
pared: number, default 1.4
prof: number, default 7.2
borde: number, default 2
labio: number, default 1
labio_h: number, default 1
suelo: number, default 3
pared_b: number, default 3.3
hol_panel: number, default 0.6
hol_rejilla: number, default 0.6
ventilacion: bool, default true
venti_paso: number, default 25, range 15 to 40, step 1
venti_d: number, default 16, range 8 to 30, step 1
relieve_pads: bool, default true
relieve_x: number, default 35, range 0 to 120, step 1
relieve_w: number, default 18, range 10 to 30, step 1
relieve_m: number, default 20, range 5 to 40, step 1
pared_c: number, default 3.3
solape: number, default 8
difusor_t: number, default 2
hol_difusor: number, default 0.4, range 0 to 1.5, step 0.1
hol_difusor_xy: number, default 0.7, range 0 to 2, step 0.1
frente: number, default 2
hol_bisel: number, default 0.6
diente: number, default 2, range 0 to 4, step 1
holgura: number, default 0.15, range 0 to 0.5, step 0.05
desfase_bandeja: number, default 20, range 0 to 60, step 5
caja_w: number, default 150, range 80 to 220, step 5
caja_h: number, default 70, range 40 to 120, step 5
caja_z: number, default 26, range 18 to 40, step 1
caja_pared: number, default 2.4
caja_y0: number, default 25
caja_m: number, default 7
tapa_t: number, default 3, range 2 to 5, step 0.2
columna_d: number, default 12, range 7 to 18, step 0.5
caja_radio: number, default 3, range 0 to 10, step 0.5
tapa_labio_h: number, default 2.5, range 0 to 6, step 0.5
tapa_labio_t: number, default 2, range 1 to 4, step 0.5
tapa_labio_hol: number, default 0.4, range 0 to 1.2, step 0.1
esp_l: number, default 63, range 40 to 90, step 1
esp_w: number, default 23, range 18 to 40, step 0.5
esp_altura_montaje: number, default 10, range 0 to 14, step 0.5
pcb_l: number, default 70, range 30 to 130, step 1
pcb_w: number, default 30, range 20 to 60, step 1
pcb_h: number, default 1
bocallaves: bool, default true
bocallave_sep: number, default 110, range 60 to 140, step 5
bocallave_y: number, default 48, range 20 to 60, step 1
bocallave_d: number, default 9, range 7 to 14, step 0.5
bocallave_w: number, default 4.5, range 3 to 7, step 0.5
bocallave_l: number, default 12, range 8 to 20, step 1
bocallave_ref: number, default 2
gx16_d: number, default 15.5, range 14 to 18, step 0.1
gx16_punta: number, default 0.8, range 0 to 6, step 0.1
gx16_rosca: number, default 8.5, range 4 to 15, step 0.5
gx16_arandela: number, default 1, range 0 to 3, step 0.1
gx16_tuerca: number, default 3.1, range 2 to 8, step 0.1
gx16_refuerzo: number, default 1.6, range 0 to 4, step 0.2
